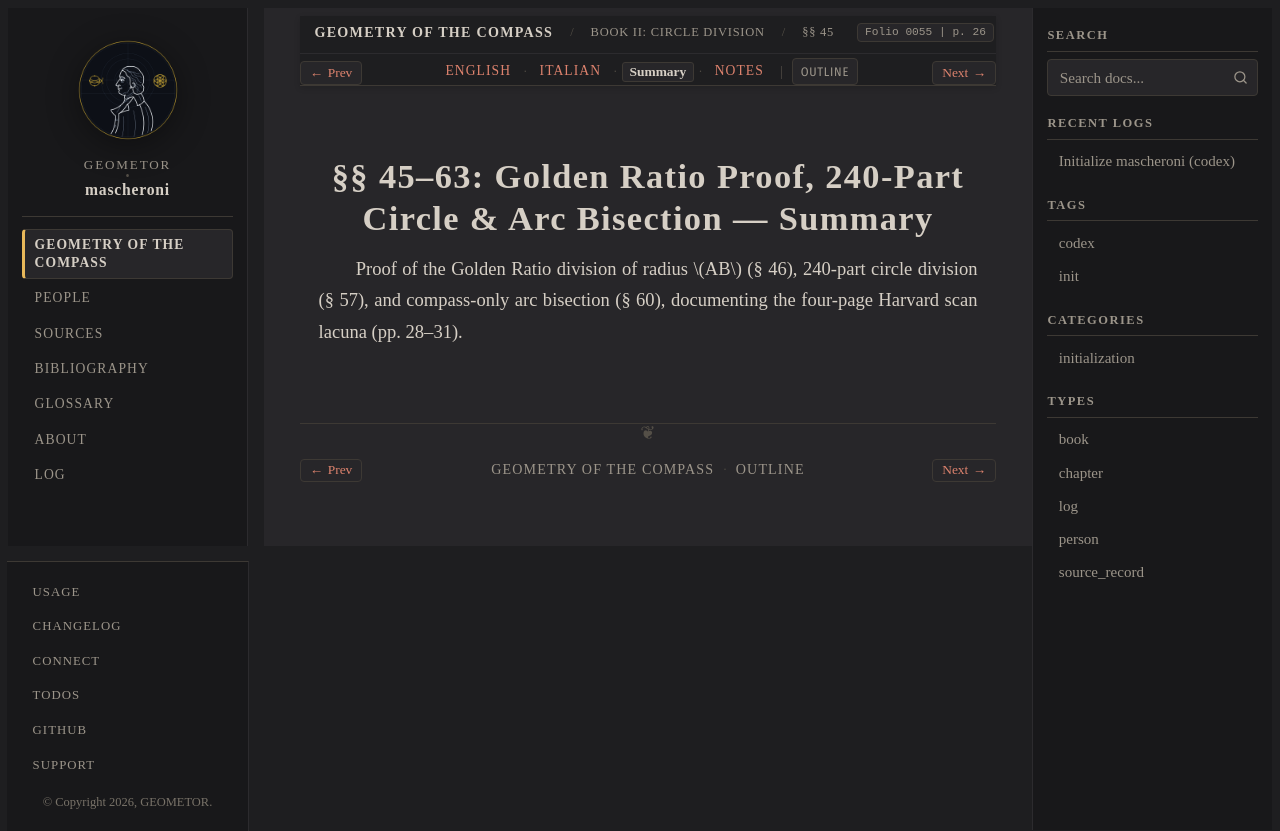

repository: geometor/mascheroni · page: geometria_del_compasso/02-book-02/05-sec-45-golden-arc/summary.html · generator: sphinx

:order: 5
:layout: book
:title: §§ 45–63: Golden Ratio Proof, 240-Part Circle & Arc Bisection — Summary
:nav_title: §§ 45–63: Golden Ratio & Arc Bisection
:breadcrumb_title: §§ 45–63: Golden Ratio & Arc Bisection
:folio: 0055
:page: 26
:tracks: English: index | Italian: it | Summary: summary | Notes: notes

.. _mascheroni-02-book-02-05-sec-45-golden-arc-summary:

=======================================================================
§§ 45–63: Golden Ratio Proof, 240-Part Circle & Arc Bisection — Summary
=======================================================================

.. folio:: 0055
   :page: 26

Proof of the Golden Ratio division of radius :math:`AB` (§ 46), 240-part circle division (§ 57), and compass-only arc bisection (§ 60), documenting the four-page Harvard scan lacuna (pp. 28–31).
